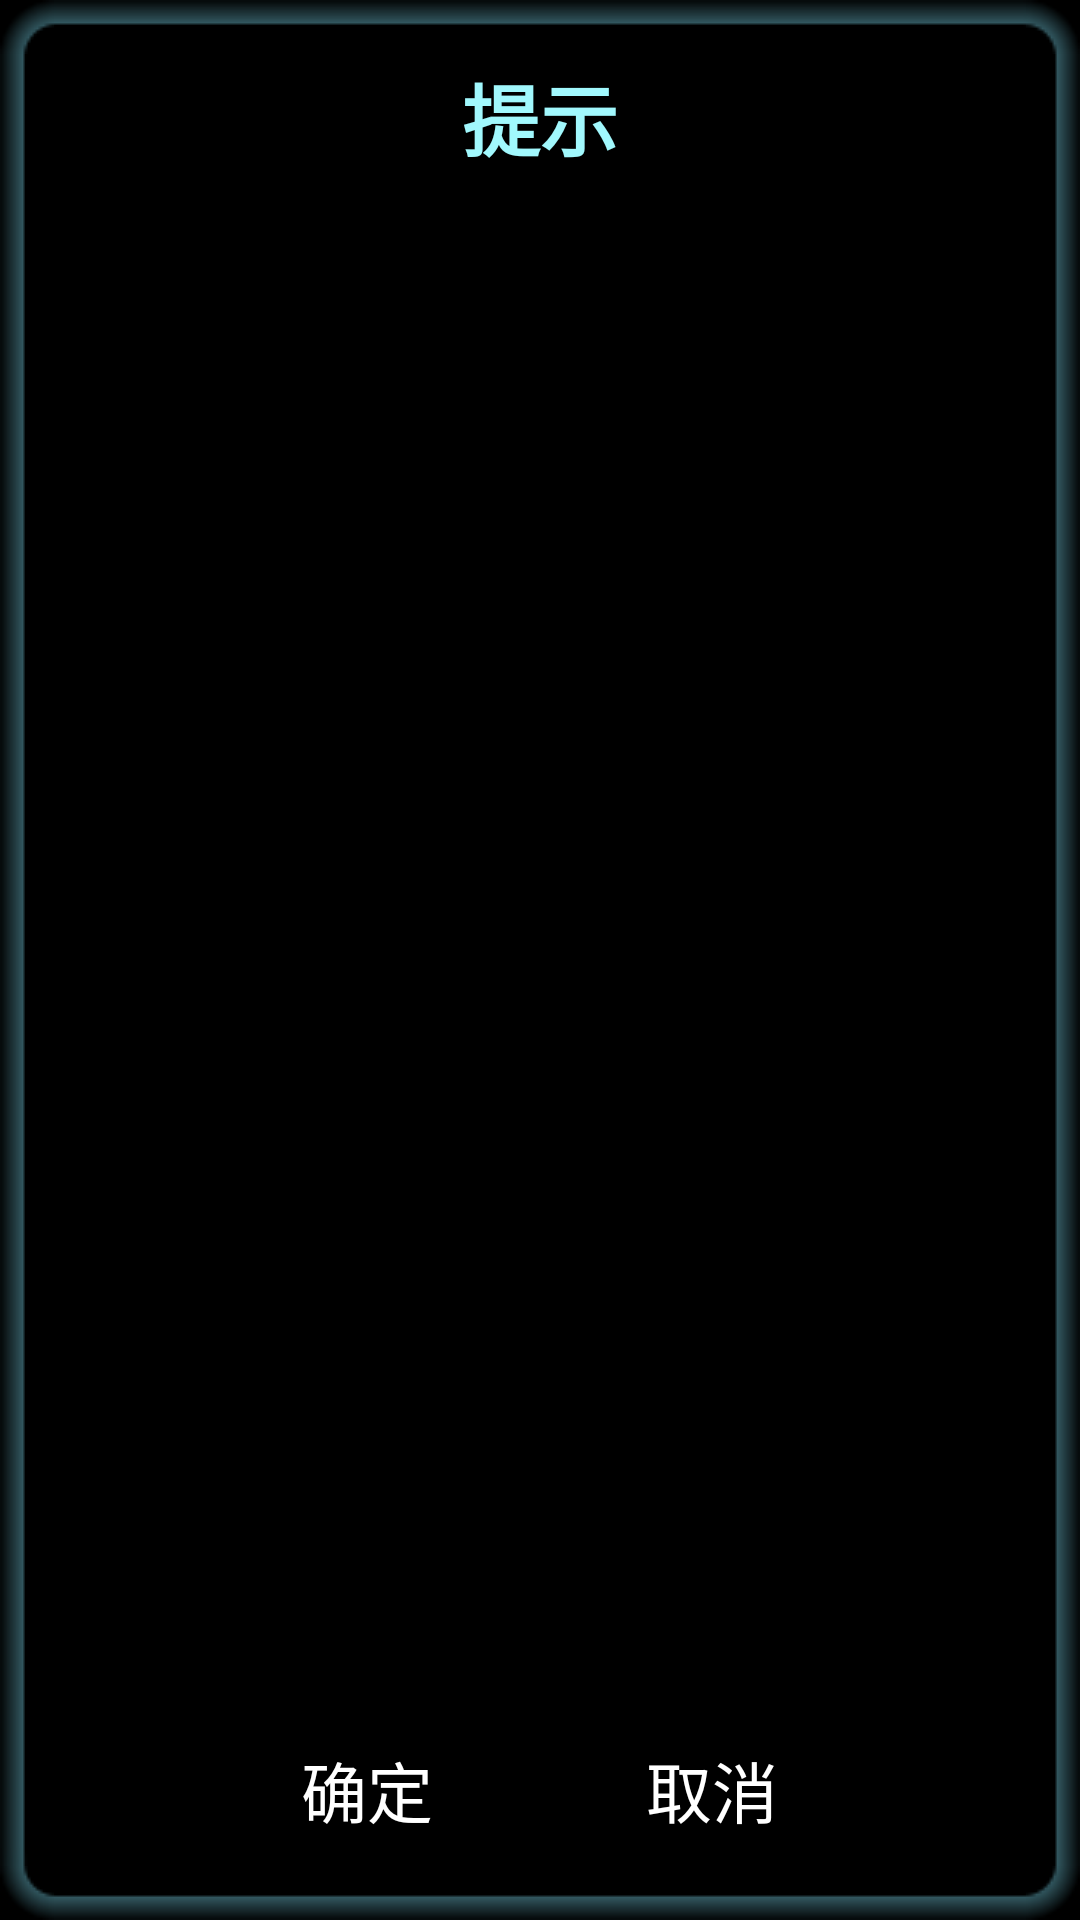

Here is an Android app screen rendered from its layout file. Give the layout XML and the strings, colors and styles it references.
<!-- AndroidManifest.xml: application theme android:Theme.NoTitleBar.Fullscreen -->
<!-- res/layout/dialog_common.xml -->
<?xml version="1.0" encoding="utf-8"?>
<RelativeLayout xmlns:android="http://schemas.android.com/apk/res/android"
    android:id="@+id/dialogLayout"
    android:layout_width="553dp"
    android:layout_height="224dp"
    android:layout_gravity="center"
    android:background="@drawable/common_dialog_bg"
    android:padding="0dp"
    android:orientation="vertical" >
    <TextView
        android:id="@+id/title"
        style="@style/SettingsCommonDialogTitle"
        android:layout_width="fill_parent"
        android:layout_height="wrap_content"
        android:layout_marginLeft="6dp"
        android:layout_marginRight="6dp"
        android:layout_marginTop="20dp"
        android:layout_alignParentTop="true"
        android:gravity="center"
        android:text="@string/string_notify" />

    <TextView
        android:id="@+id/message"
        style="@style/SettingsCommonDialogContent"
        android:layout_width="fill_parent"
        android:layout_height="wrap_content"
        android:layout_below="@+id/title"
		android:layout_marginTop="20dp"
        android:layout_marginBottom="20dp"
        android:gravity="center"
        android:textSize="22sp"/>

    <LinearLayout
        android:layout_width="match_parent"
        android:layout_height="wrap_content"
        android:layout_gravity="center_horizontal"
        android:layout_alignParentBottom="true"
        android:layout_marginLeft="4dp"
        android:layout_marginRight="4dp"
        android:layout_marginBottom="20dp"
        android:orientation="horizontal" >

        <Button
            android:id="@+id/positiveButton"
            style="@style/SettingsCommonDialogBtn"
            android:layout_width="217dp"
            android:layout_height="47dp"
            android:layout_gravity="center_vertical"
            android:layout_marginLeft="70dp"
            android:layout_marginRight="18dp"
            android:layout_weight="1"
            android:background="@drawable/common_dialog_bth_selector"
            android:padding="0dp"
            android:singleLine="true"
            android:text="@string/confirm" />
        <Button
            android:id="@+id/negativeButton"
            style="@style/SettingsCommonDialogBtn"
            android:layout_width="217dp"
            android:layout_height="47dp"
            android:layout_gravity="center_vertical"
            android:layout_marginRight="70dp"
            android:layout_weight="1"
            android:background="@drawable/common_dialog_bth_selector"
            android:padding="0dp"
            android:singleLine="true"
            android:text="@string/cancel" />
    </LinearLayout>

</RelativeLayout>
<!-- resources referenced by this layout -->
<resources>
  <!-- drawable common_dialog_bth_selector (drawable) -->
  <?xml version="1.0" encoding="utf-8"?>
  <selector xmlns:android="http://schemas.android.com/apk/res/android">
  	<item android:state_pressed="true" android:drawable="@drawable/common_dialog_focused_btn" />
  	<item android:state_focused="true" android:drawable="@drawable/common_dialog_focused_btn" />
  	<item android:drawable="@drawable/common_dialog_unfocused_btn" /> 
  </selector>
  <string name="cancel">取消</string>
  <string name="confirm">确定</string>
  <string name="string_notify">提示</string>
  <style name="SettingsCommonDialogBtn">
          <item name="android:textColor">#FFFFFF</item>
          <item name="android:textSize">22sp</item>
      </style>
  <style name="SettingsCommonDialogContent">
          <item name="android:textColor">#FFFFFF</item>
          <item name="android:textSize">16sp</item>
      </style>
  <style name="SettingsCommonDialogTitle">
          <item name="android:textColor">#A1F8FD</item>
          <item name="android:textSize">26sp</item>
          <item name="android:textStyle">bold</item>
      </style>
</resources>
